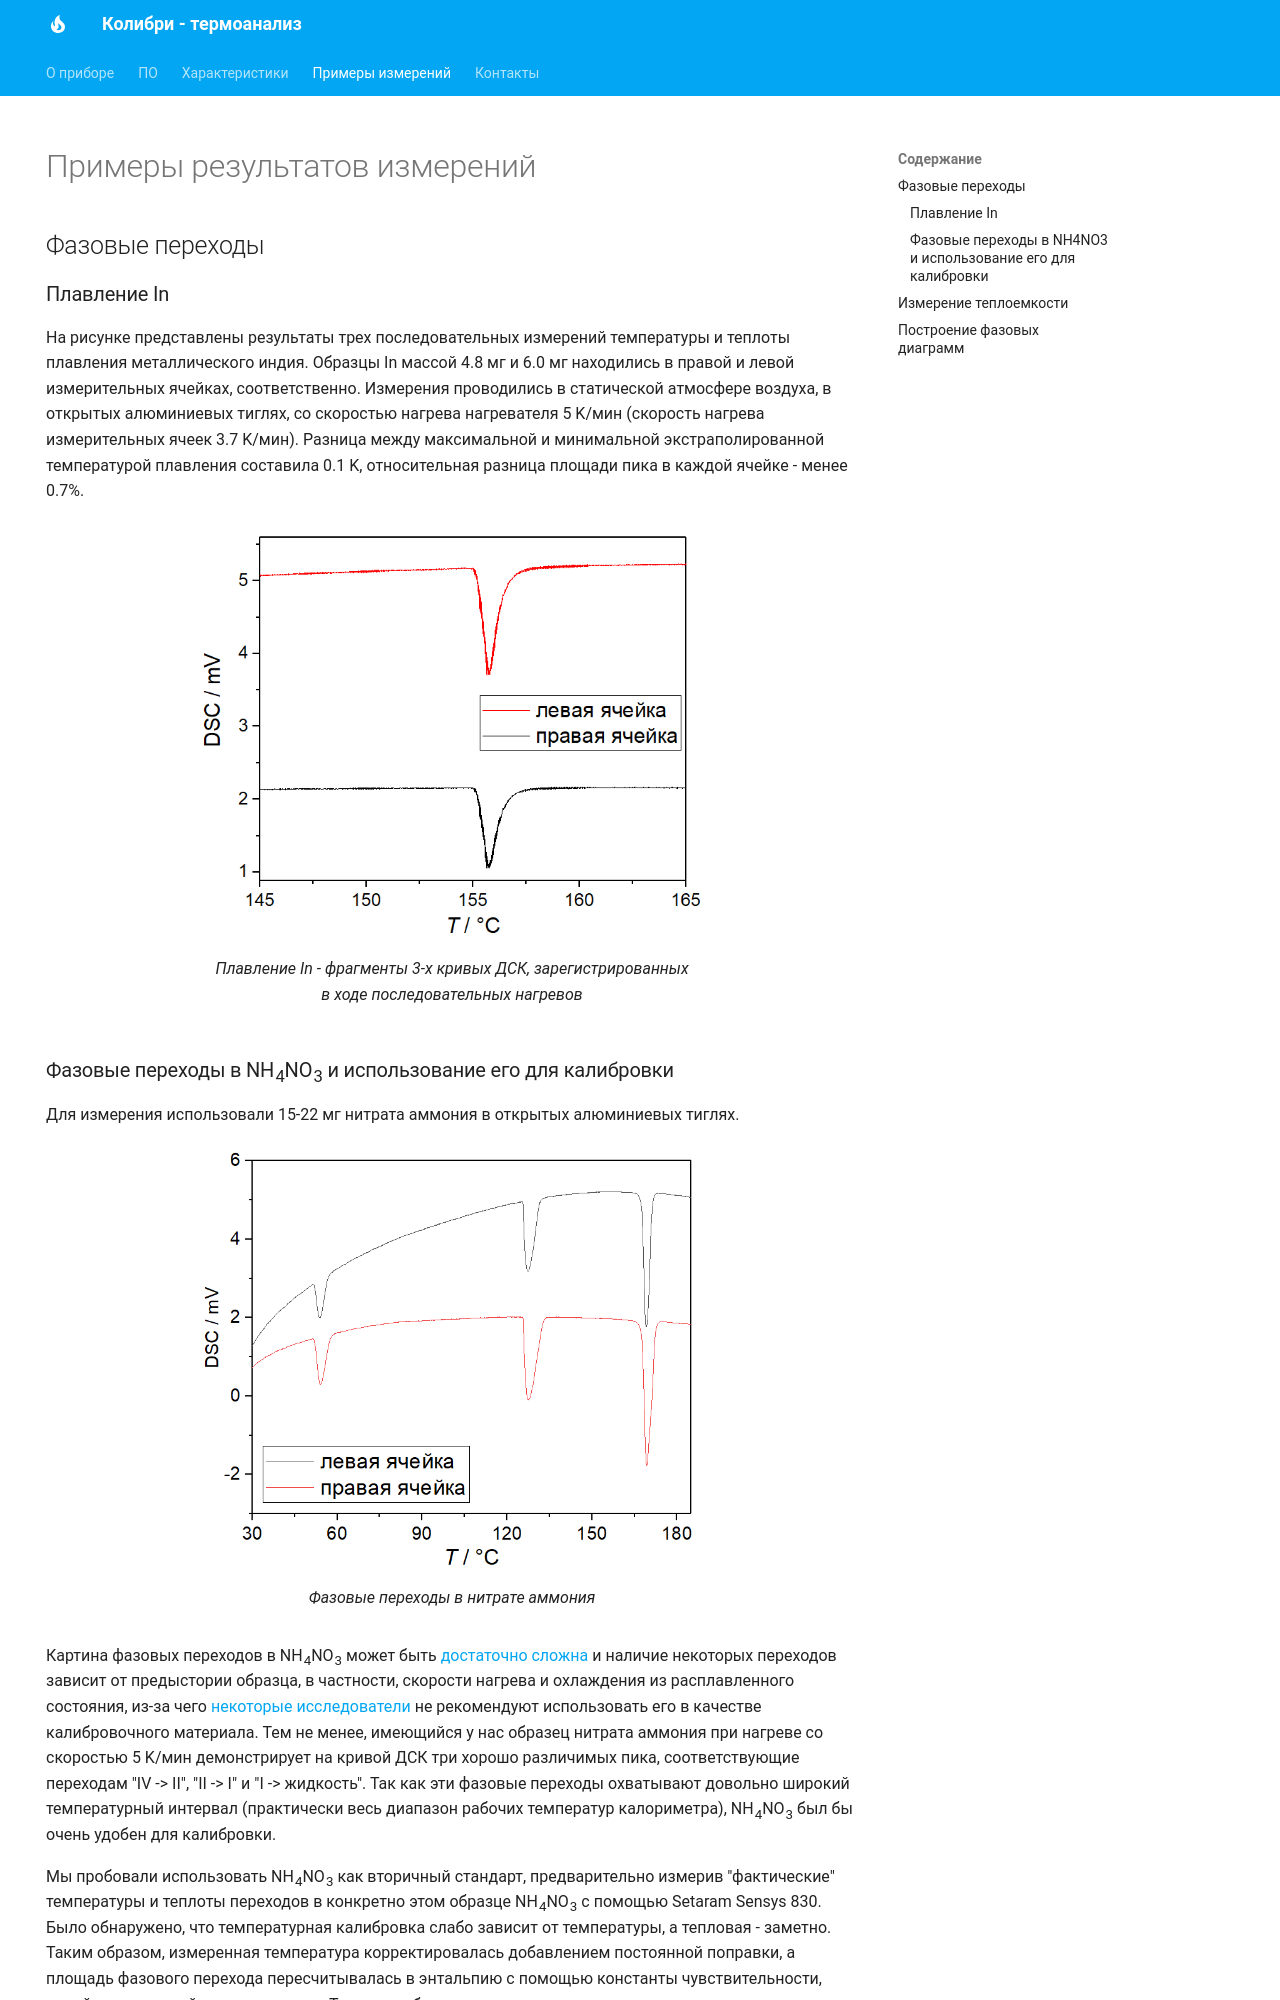

repository: voffch/kolibrithermo · page: examples/index.html · generator: mkdocs

---
hide:
  - navigation
---

# Примеры результатов измерений

## Фазовые переходы

### Плавление In

На рисунке представлены результаты трех последовательных измерений температуры и теплоты плавления металлического индия. Образцы In массой 4.8 мг и 6.0 мг находились в правой и левой измерительных ячейках, соответственно. Измерения проводились в статической атмосфере воздуха, в открытых алюминиевых тиглях, со скоростью нагрева нагревателя 5 K/мин (скорость нагрева измерительных ячеек 3.7 K/мин). Разница между максимальной и минимальной экстраполированной температурой плавления составила 0.1 K, относительная разница площади пика в каждой ячейке - менее 0.7%.

<figure markdown="span">
  ![Плавление In](./img/In.png){ width="500" }<figcaption>Плавление In - фрагменты 3-х кривых ДСК, зарегистрированных в ходе последовательных нагревов</figcaption>
</figure>
